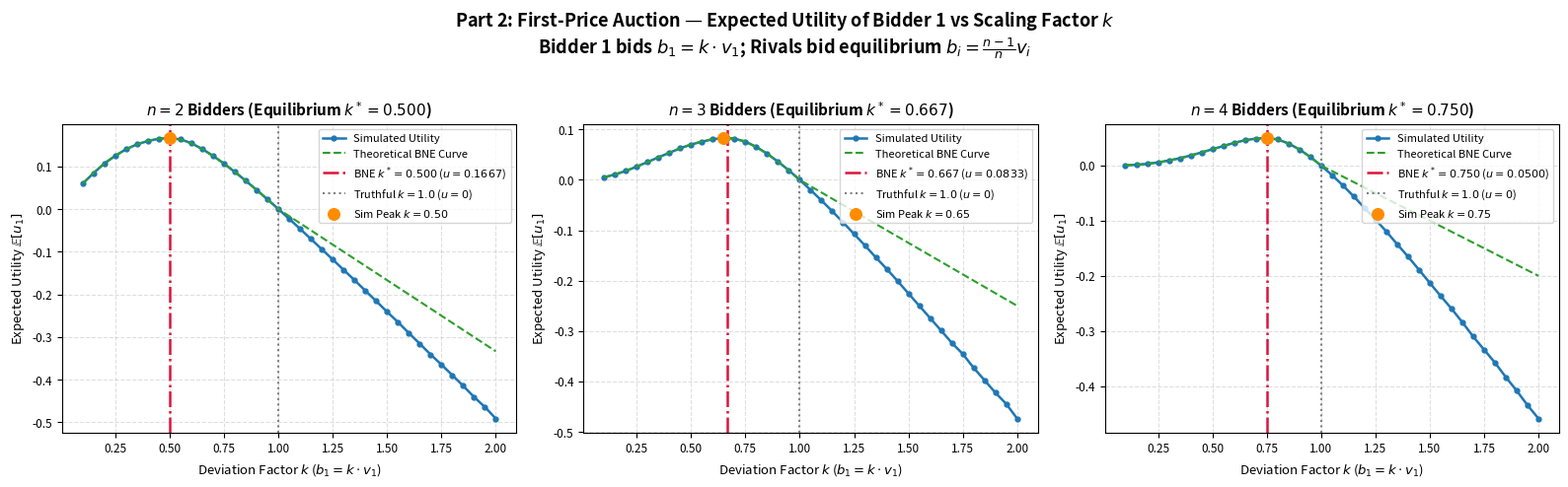
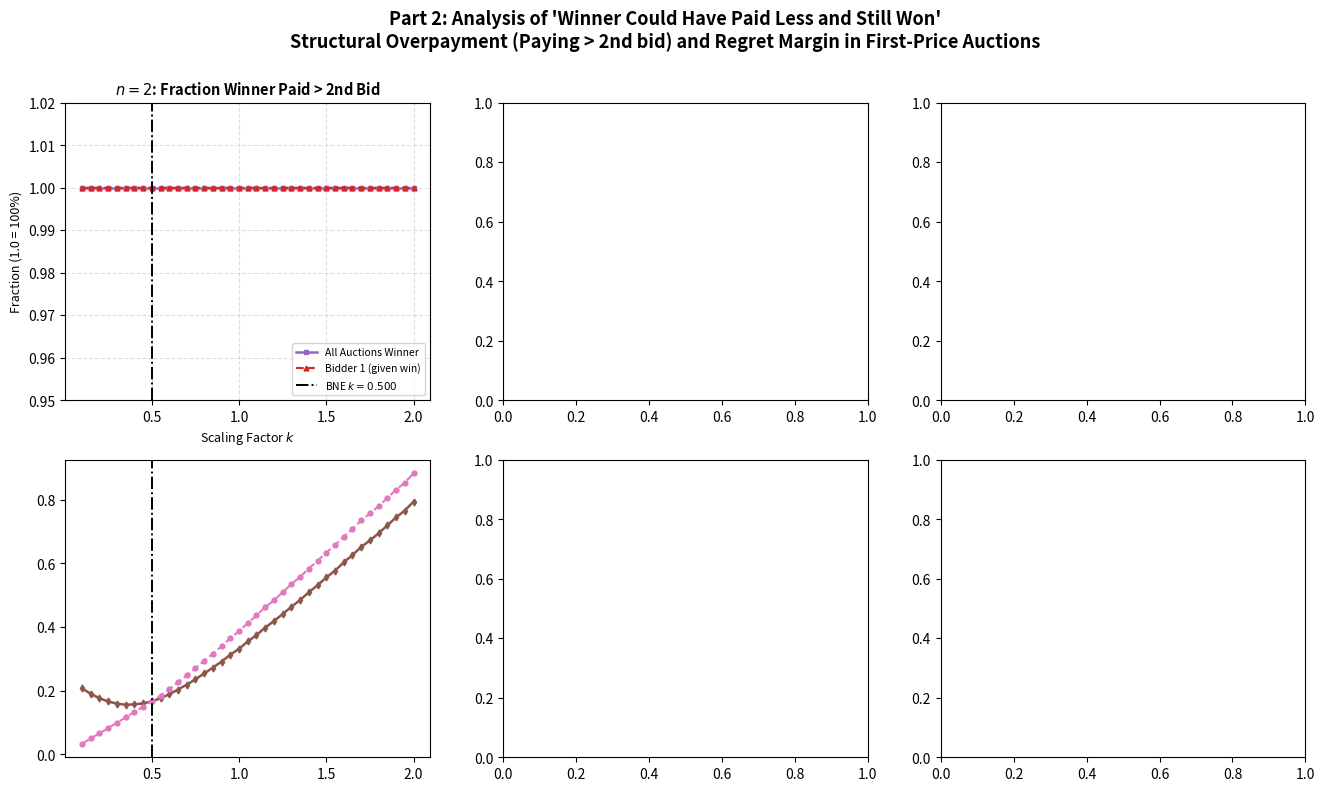

Generate these figures, in order, with matplotlib: (Note: this script raises an exception after producing the figures.)
"""
Part 2: First-Price Sealed-Bid Auction Simulation & Equilibrium Deviation
=========================================================================
Autonomous Systems - Assignment 4
Authors: Akanksha Singh (B23CM1005), Shweta Mandal (B23CM1037)

Evaluates first-price sealed-bid auctions with n bidders (n in {2, 3, 4}).
Bidder 1 deviates from equilibrium by bidding b1 = k * v1, where k in [0.1, 2.0].
The remaining (n - 1) rival bidders adhere to the symmetric risk-neutral
Bayesian Nash Equilibrium (BNE) strategy: bi = ((n - 1) / n) * vi.

Key Metrics Evaluated:
  1. Expected utility of Bidder 1 vs deviation factor k (empirical vs analytical).
  2. Verification that k* = (n - 1) / n maximises expected utility.
  3. Fraction of auctions where the winner could have paid less and still won:
     NOTE ON OVERPAYMENT:
     In auction theory, 'overpayment' refers strictly to ex-post regret—the winner
     paying more than the minimum necessary bid (i.e. b_(1) > b_(2))—leaving
     money on the table. It does NOT mean the winner makes a financial loss.
     At equilibrium k* = (n-1)/n < 1, the winner always earns a strictly positive
     surplus u = v1 - b1 = v1*(1 - k*) > 0 for any v1 > 0.
  4. Average overpayment margin (winner's regret: b_(1) - b_(2)).
"""

import os
import tempfile

# Prevent matplotlib cache warning
os.environ.setdefault("MPLCONFIGDIR", tempfile.gettempdir())

import numpy as np
import matplotlib
matplotlib.use("Agg")
import matplotlib.pyplot as plt

# Reproducibility
np.random.seed(42)

NUM_AUCTIONS = 100_000
N_VALUES = [2, 3, 4]
BASE_GRID = np.round(np.arange(0.1, 2.01, 0.05), 2)
PLOTS_DIR = "plots"


def ensure_plots_dir():
    os.makedirs(PLOTS_DIR, exist_ok=True)


def theoretical_utility(k: float, n: int) -> float:
    """Closed-form theoretical expected utility of Bidder 1 bidding k*v1."""
    eq_k = (n - 1) / n
    if k >= 1.0:
        return (1.0 - k) * (1.0 / (n + 1))
    if k <= eq_k:
        return ((1.0 - k) / (n + 1.0)) * ((n * k / (n - 1.0)) ** (n - 1))
    else:
        v_grid = np.linspace(0.0, 1.0, 10_000)
        win_prob = np.minimum(1.0, (n * k * v_grid / (n - 1.0)) ** (n - 1))
        integrand = v_grid * (1.0 - k) * win_prob
        return float(np.trapezoid(integrand, v_grid))


def simulate_first_price(n: int, k: float) -> dict:
    """
    Simulate NUM_AUCTIONS auctions for given n and deviation factor k.
    Measures expected utility, win probability, and overpayment metrics.
    """
    eq_factor = (n - 1) / n

    v1 = np.random.uniform(0.0, 1.0, NUM_AUCTIONS)
    b1 = k * v1

    rival_v = np.random.uniform(0.0, 1.0, (NUM_AUCTIONS, n - 1))
    rival_b = eq_factor * rival_v

    max_rival = rival_b.max(axis=1)

    win_strict = b1 > max_rival
    tie = np.isclose(b1, max_rival, atol=1e-6)
    win_mask = win_strict | (tie & (np.random.uniform(0.0, 1.0, NUM_AUCTIONS) < 0.5))

    utility = np.where(win_mask, v1 * (1.0 - k), 0.0)
    avg_utility = float(utility.mean())
    win_prob = float(win_mask.mean())

    num_wins = int(win_mask.sum())
    if num_wins > 0:
        # Overpaid if b1 > max_rival (could have reduced bid to max_rival + epsilon)
        overpaid_b1 = (b1[win_mask] > max_rival[win_mask]).sum()
        frac_b1_overpaid = float(overpaid_b1 / num_wins)
        regret_b1 = float((b1[win_mask] - max_rival[win_mask]).mean())
    else:
        frac_b1_overpaid = np.nan
        regret_b1 = 0.0

    all_bids = np.column_stack([b1, rival_b])
    sorted_all_bids = np.sort(all_bids, axis=1)
    highest_bid = sorted_all_bids[:, -1]
    second_highest_bid = sorted_all_bids[:, -2]

    # Fraction where winner paid strictly more than second-highest bid
    overall_could_pay_less = (highest_bid > second_highest_bid).mean()
    overall_regret = float((highest_bid - second_highest_bid).mean())

    return {
        "avg_utility": avg_utility,
        "win_prob": win_prob,
        "frac_b1_overpaid": frac_b1_overpaid,
        "overall_frac_overpaid": float(overall_could_pay_less),
        "regret_b1": regret_b1,
        "overall_regret": overall_regret,
    }


def run_experiment():
    """Run full simulation suite across all n in {2, 3, 4}."""
    ensure_plots_dir()
    results = {}

    for n in N_VALUES:
        eq_k = (n - 1) / n
        k_grid = np.unique(np.sort(np.concatenate([BASE_GRID, [eq_k]])))
        print(f"\n[Simulating n = {n} Bidders] (Theoretical BNE k* = {eq_k:.4f})")

        u_list, win_list, op_b1_list, op_all_list = [], [], [], []
        regret_b1_list, regret_all_list, theo_u_list = [], [], []

        for k in k_grid:
            metrics = simulate_first_price(n, k)
            theo_u = theoretical_utility(k, n)

            u_list.append(metrics["avg_utility"])
            win_list.append(metrics["win_prob"])
            op_b1_list.append(metrics["frac_b1_overpaid"])
            op_all_list.append(metrics["overall_frac_overpaid"])
            regret_b1_list.append(metrics["regret_b1"])
            regret_all_list.append(metrics["overall_regret"])
            theo_u_list.append(theo_u)

        results[n] = {
            "k_grid": k_grid,
            "utilities": np.array(u_list),
            "theoretical_u": np.array(theo_u_list),
            "win_probs": np.array(win_list),
            "op_b1": np.array(op_b1_list),
            "op_all": np.array(op_all_list),
            "regret_b1": np.array(regret_b1_list),
            "regret_all": np.array(regret_all_list),
            "eq_k": eq_k,
        }

        best_idx = np.argmax(results[n]["utilities"])
        best_k = k_grid[best_idx]
        best_u = results[n]["utilities"][best_idx]
        eq_idx = np.argmin(np.abs(k_grid - eq_k))
        eq_u = results[n]["utilities"][eq_idx]

        print(f"  n={n}: Simulated peak at k = {best_k:.4f} (u = {best_u:.5f}) | "
              f"BNE k = {eq_k:.4f} (u = {eq_u:.5f})")
        print(f"  Fraction of auctions winner could have paid less: {results[n]['op_all'][eq_idx]*100:.2f}%")
        print(f"  Average overpayment margin at BNE (b_(1) - b_(2)): {results[n]['regret_all'][eq_idx]:.4f}")

    return results


# ---------------------------------------------------------------------------
# Plotting Routines
# ---------------------------------------------------------------------------

def plot_utility(results: dict):
    """Plot Expected Utility vs k for n in {2, 3, 4}."""
    fig, axes = plt.subplots(1, 3, figsize=(16, 4.8), sharey=False)
    fig.suptitle("Part 2: First-Price Auction — Expected Utility of Bidder 1 vs Scaling Factor $k$\n"
                 "Bidder 1 bids $b_1 = k \\cdot v_1$; Rivals bid equilibrium $b_i = \\frac{n-1}{n} v_i$",
                 fontsize=13, fontweight="bold", y=1.02)

    for ax, n in zip(axes, N_VALUES):
        k_vals = results[n]["k_grid"]
        u_sim = results[n]["utilities"]
        u_theo = results[n]["theoretical_u"]
        eq_k = results[n]["eq_k"]

        best_idx = np.argmax(u_sim)
        best_k = k_vals[best_idx]
        best_u = u_sim[best_idx]

        ax.plot(k_vals, u_sim, "o-", color="#1f77b4", markersize=3.5, linewidth=1.8, label="Simulated Utility")
        ax.plot(k_vals, u_theo, "--", color="#2ca02c", linewidth=1.5, label="Theoretical BNE Curve")

        ax.axvline(eq_k, color="crimson", linestyle="-.", linewidth=1.8,
                   label=f"BNE $k^*={eq_k:.3f}$ ($u={theoretical_utility(eq_k, n):.4f}$)")
        ax.axvline(1.0, color="gray", linestyle=":", linewidth=1.5, label="Truthful $k=1.0$ ($u=0$)")
        ax.scatter([best_k], [best_u], color="darkorange", s=70, zorder=5,
                   label=f"Sim Peak $k={best_k:.2f}$")

        ax.set_title(f"$n = {n}$ Bidders (Equilibrium $k^*={eq_k:.3f}$)", fontsize=11, fontweight="bold")
        ax.set_xlabel("Deviation Factor $k$ ($b_1 = k \\cdot v_1$)", fontsize=9.5)
        ax.set_ylabel("Expected Utility $\\mathbb{E}[u_1]$", fontsize=9.5)
        ax.legend(fontsize=8, loc="upper right")
        ax.grid(True, linestyle="--", alpha=0.4)
        ax.tick_params(labelsize=8.5)

    plt.tight_layout()
    out_path = os.path.join(PLOTS_DIR, "part2_utility.png")
    plt.savefig(out_path, dpi=300, bbox_inches="tight")
    plt.close()
    print(f"  Saved plot: {out_path}")


def plot_overpaid(results: dict):
    """Plot overpayment metrics: fraction and regret amount."""
    fig, axes = plt.subplots(2, 3, figsize=(16, 8.5))
    fig.suptitle("Part 2: Analysis of 'Winner Could Have Paid Less and Still Won'\n"
                 "Structural Overpayment (Paying > 2nd bid) and Regret Margin in First-Price Auctions",
                 fontsize=13, fontweight="bold", y=0.99)

    for col_idx, n in enumerate(N_VALUES):
        k_vals = results[n]["k_grid"]
        eq_k = results[n]["eq_k"]

        ax_top = axes[0, col_idx]
        ax_top.plot(k_vals, results[n]["op_all"], "s-", color="#9467bd", markersize=3.5, linewidth=1.8,
                    label="All Auctions Winner")
        ax_top.plot(k_vals, results[n]["op_b1"], "^--", color="#d62728", markersize=3.5, linewidth=1.5,
                    label="Bidder 1 (given win)")
        ax_top.axvline(eq_k, color="black", linestyle="-.", linewidth=1.4, label=f"BNE $k={eq_k:.3f}$")
        ax_top.set_title(f"$n = {n}$: Fraction Winner Paid > 2nd Bid", fontsize=10.5, fontweight="bold")
        ax_top.set_xlabel("Scaling Factor $k$", fontsize=9)
        ax_top.set_ylabel("Fraction (1.0 = 100%)", fontsize=9)
        ax_top.set_ylim(0.95, 1.02)
        ax_top.legend(fontsize=7.5, loc="lower right")
        ax_top.grid(True, linestyle="--", alpha=0.4)

        ax_bot = axes[1, col_idx]
        ax_bot.plot(k_vals, results[n]["regret_all"], "d-", color="#8c564b", markersize=3.5, linewidth=1.8,
                    label="Overall $\\mathbb{E}[b_{(1)} - b_{(2)}]$")
        ax_bot.plot(k_vals, results[n]["regret_b1"], "o--", color="#e377c2", markersize=3.5, linewidth=1.5,
                    label="Bidder 1 $\\mathbb{E}[b_1 - b_{rival}^{max} \\mid \\mathrm{win}]$")
        ax_bot.axvline(eq_k, color="black", linestyle="-.", linewidth=1.4, label=f"BNE $k={eq_k:.3f}$")
        ax_bot.set_title(f"$n = {n}$: Overpayment Margin $\\mathbb{E}[b_{(1)} - b_{(2)}]$", fontsize=10.5, fontweight="bold")
        ax_bot.set_xlabel("Scaling Factor $k$", fontsize=9)
        ax_bot.set_ylabel("Money Left on Table ($b_{win} - b_{second}$)", fontsize=9)
        ax_bot.legend(fontsize=7.5, loc="upper left")
        ax_bot.grid(True, linestyle="--", alpha=0.4)

    plt.tight_layout(rect=[0, 0, 1, 0.96])
    out_path = os.path.join(PLOTS_DIR, "part2_overpaid.png")
    plt.savefig(out_path, dpi=300, bbox_inches="tight")
    plt.close()
    print(f"  Saved plot: {out_path}")


def print_summary(results: dict):
    """Print academic-grade summary table of Part 2 results."""
    print("\n" + "=" * 80)
    print("  PART 2: FIRST-PRICE AUCTION EQUILIBRIUM & OVERPAYMENT SUMMARY")
    print("=" * 80)
    print(f"{'n':<4} {'BNE k*':<8} {'Sim Peak k':<11} {'BNE Utility':<13} {'Peak Utility':<13} {'Win % @ BNE':<12} {'Overpayment'}")
    print("-" * 80)
    for n in N_VALUES:
        k_vals = results[n]["k_grid"]
        eq_k = results[n]["eq_k"]
        eq_idx = np.argmin(np.abs(k_vals - eq_k))
        best_idx = np.argmax(results[n]["utilities"])

        bne_u = results[n]["utilities"][eq_idx]
        peak_u = results[n]["utilities"][best_idx]
        bne_k = eq_k
        peak_k = k_vals[best_idx]
        win_p = results[n]["win_probs"][eq_idx] * 100.0
        regret = results[n]["regret_all"][eq_idx]

        print(f"{n:<4} {bne_k:<8.3f} {peak_k:<11.3f} {bne_u:<13.5f} {peak_u:<13.5f} {win_p:<11.1f}% {regret:.4f}")
    print("=" * 80)
    print("CRITICAL CLARIFICATION ON OVERPAYMENT:")
    print("  • The 100.0% overpayment result means the winner pays strictly more than the")
    print("    second-highest bid (b_(1) > b_(2)) due to continuous distributions without ties.")
    print("  • This represents money left on the table (ex-post regret), NOT that the winner")
    print("    makes a loss. At equilibrium k* = (n-1)/n < 1, the winner earns positive surplus.")
    print("=" * 80 + "\n")


# ---------------------------------------------------------------------------
# Main Execution
# ---------------------------------------------------------------------------

def main():
    print("=" * 70)
    print("Part 2: First-Price Auction Simulation & Overpayment Analysis")
    print("=" * 70)
    results = run_experiment()

    print("\n[Generating Plots]")
    plot_utility(results)
    plot_overpaid(results)

    print_summary(results)
    print("Part 2 complete. Plots saved:")
    print("  - plots/part2_utility.png")
    print("  - plots/part2_overpaid.png")


if __name__ == "__main__":
    main()
